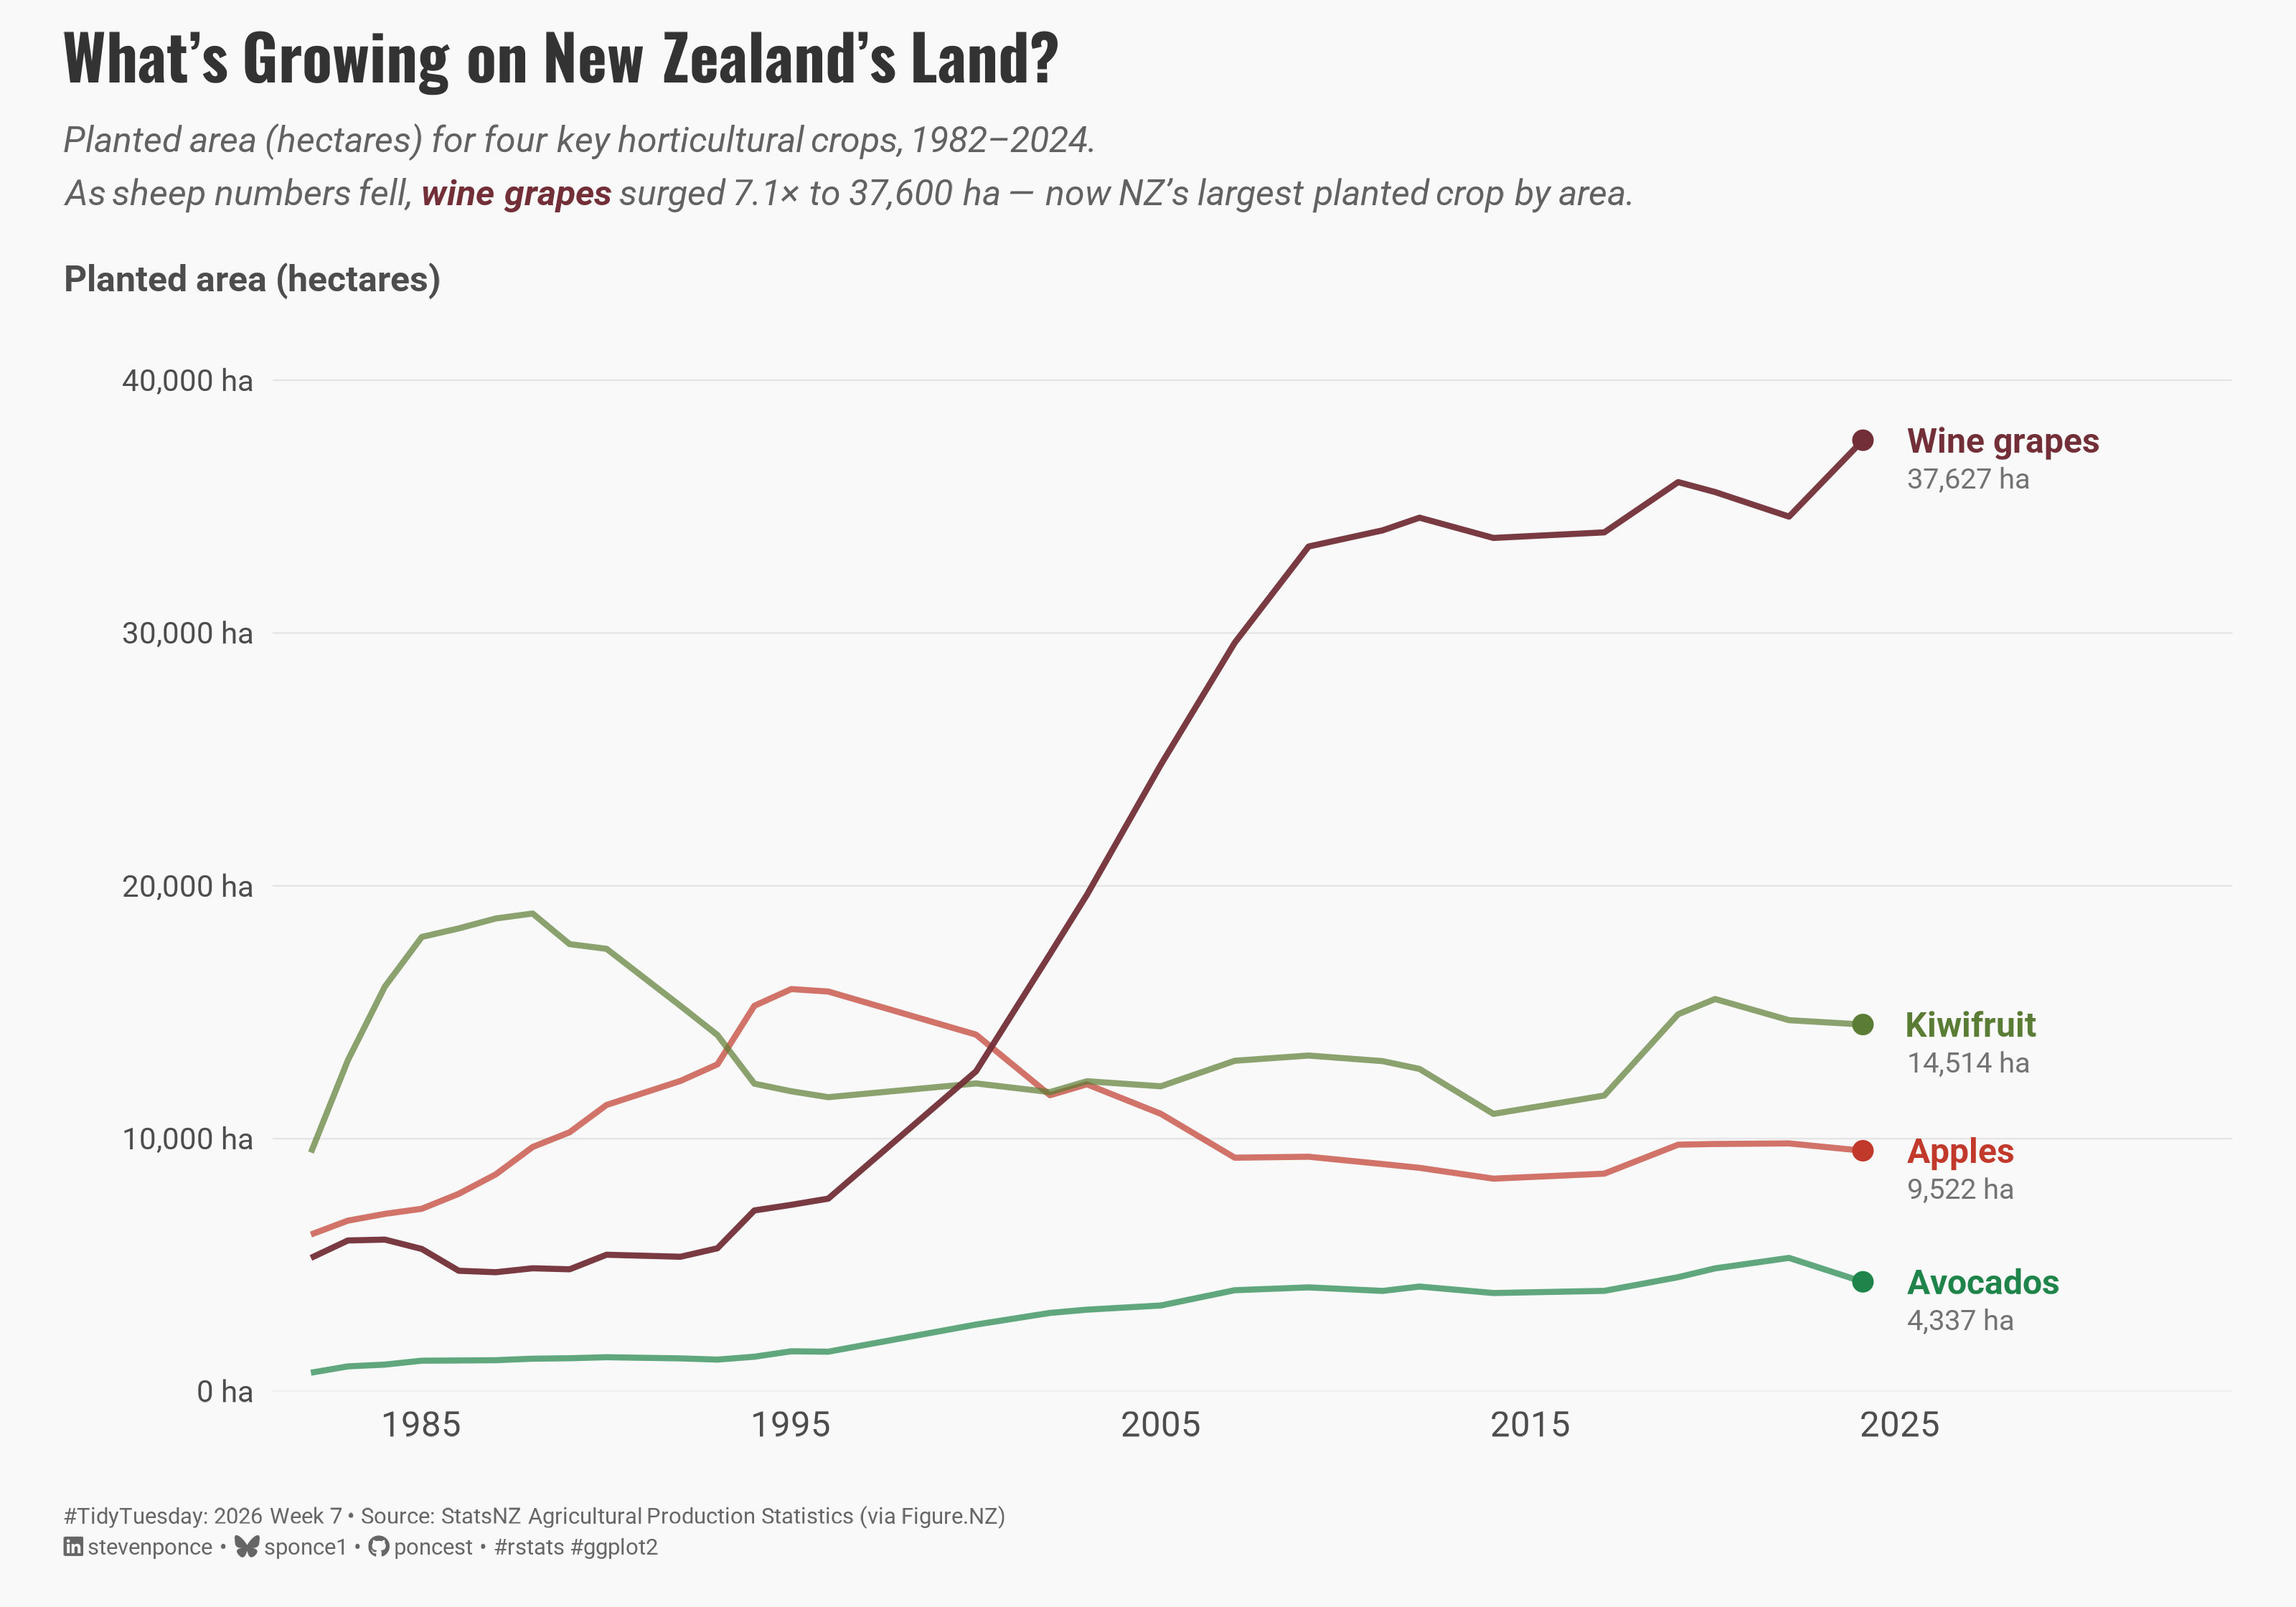

Here is the R script that generated this plot:
## Challenge: #TidyTuesday 2026 week 07
## Data:      Agricultural Production Statistics in New Zealand
## Author:    Steven Ponce
## Date:      2026-02-15

## NOTE: This script uses custom helper functions for theming and formatting.
##       See "HELPER FUNCTIONS DOCUMENTATION" section at the end for details


# 1. LOAD PACKAGES & SETUP ----
if (!require("pacman")) install.packages("pacman")
pacman::p_load(
    tidyverse, ggtext, showtext, janitor, 
    scales, glue
)

### |- figure size ----
camcorder::gg_record(
    dir    = here::here("temp_plots"),
    device = "png",
    width  = 10,
    height = 7,
    units  = "in",
    dpi    = 320
)

# Source utility functions
source(here::here("R/utils/fonts.R"))
source(here::here("R/utils/social_icons.R"))
source(here::here("R/themes/base_theme.R"))


## 2. READ IN THE DATA ----
tt <- tidytuesdayR::tt_load(2026, week = 07)
dataset_raw <- tt$dataset |> clean_names()
rm(tt)


## 3. EXAMINING THE DATA ----
glimpse(dataset_raw)


## 4. TIDY DATA ----

### |- filter horticulture crops ----
hort_crops <- c("Wine grapes", "Kiwifruit", "Apples", "Avocados")

hort_data <- dataset_raw |>
  filter(measure %in% hort_crops) |>
  select(
    year = year_ended_june,
    crop = measure,
    hectares = value
  ) |>
  arrange(crop, year) |> 
  mutate(is_focus = crop == "Wine grapes")

### |- calculate growth metrics (robust) ----
hort_growth <- hort_data |>
  group_by(crop) |>
  summarise(
    first_year = min(year),
    last_year = max(year),
    first_value = hectares[year == min(year)] |> first(),
    last_value = hectares[year == max(year)] |> first(),
    peak_value = max(hectares, na.rm = TRUE),
    peak_year = year[which.max(hectares)] |> first(),
    growth_pct = (last_value - first_value) / first_value * 100,
    .groups = "drop"
  )

### |- end-point labels ----
end_labels <- hort_data |>
  group_by(crop) |>
  filter(year == max(year)) |>
  ungroup()

### |- crop-specific label offsets ----
label_offsets <- tibble(
  crop = hort_crops,
  dy   = c(0, 0, -1100, 0) 
)

end_labels2 <- end_labels |>
  left_join(label_offsets, by = "crop") |>
  mutate(dy = replace_na(dy, 0))

### |- compute subtitle stats from data  ----
wine_stats <- hort_growth |>
  filter(crop == "Wine grapes") |>
  mutate(
    last_value_round = round(last_value, -2),
    growth_x         = last_value / first_value
  )

wine_growth_x <- round(wine_stats$growth_x, 1)
wine_last_ha <- comma(wine_stats$last_value_round)


## 5. VISUALIZATION ----

### |-  plot aesthetics ----
colors <- get_theme_colors(
  palette = c(
      "Wine grapes" = "#722F37",
      "Kiwifruit"   = "#5B7C34",
      "Apples"      = "#C0392B",
      "Avocados"    = "#1E8449"
    )
)

### |- titles and caption ----
title_text <- str_glue("What's Growing on New Zealand's Land?")

subtitle_text <- str_glue(
    "Planted area (hectares) for four key horticultural crops, 1982–2024.<br>",
    "As sheep numbers fell, <b style='color:{colors$palette[\"Wine grapes\"]}'>wine grapes</b> surged ",
    "{wine_growth_x}× to {wine_last_ha} ha — now NZ’s largest planted crop by area."
)

caption_text <- create_social_caption(
    tt_year     = 2026,
    tt_week     = 07,
    source_text = "StatsNZ Agricultural Production Statistics (via Figure.NZ)"
)

### |-  fonts ----
setup_fonts()
fonts <- get_font_families()

### |-  plot theme ----
# Start with base theme
base_theme <- create_base_theme(colors)

# Add weekly-specific theme elements
weekly_theme <- extend_weekly_theme(
  base_theme,
  theme(
    # Text styling
    plot.title = element_text(
      face = "bold", family = fonts$title, size = rel(1.3),
      color = colors$title, margin = margin(b = 10), hjust = 0
    ),
    plot.subtitle = element_markdown(
      face = "italic", family = fonts$subtitle, lineheight = 1.2,
      color = colors$subtitle, size = rel(0.8), margin = margin(b = 20), hjust = 0
    ),

    # Grid
    panel.grid.minor = element_blank(),
    panel.grid.major.x = element_blank(),
    panel.grid.major = element_line(color = "gray90", linewidth = 0.25),

    # Axes
    axis.title = element_text(size = rel(0.8), color = "gray30"),
    axis.text = element_text(color = "gray30"),
    axis.text.y = element_text(size = rel(0.85)),
    axis.ticks = element_blank(),

    # Facets
    strip.background = element_rect(fill = "gray95", color = NA),
    strip.text = element_text(
      face = "bold",
      color = "gray20",
      size = rel(0.9),
      margin = margin(t = 6, b = 4)
    ),
    panel.spacing = unit(1.5, "lines"),

    # Legend elements
    legend.position = "plot",
    legend.title = element_text(
      family = fonts$subtitle,
      color = colors$text, size = rel(0.8), face = "bold"
    ),
    legend.text = element_text(
      family = fonts$tsubtitle,
      color = colors$text, size = rel(0.7)
    ),
    legend.margin = margin(t = 15),

    # Plot margin
    plot.margin = margin(10, 20, 10, 20),
    
  )
)

# Set theme
theme_set(weekly_theme)

### |- final plot ----
ggplot(hort_data, aes(x = year, y = hectares, color = crop)) +

  # Geoms
  geom_line(
    aes(alpha = is_focus),
    linewidth = 0.9
  ) +
  geom_point(
    data = end_labels2,
    size = 2.5, 
    alpha = 1
  ) +
  geom_text(
    data = end_labels2,
    aes(label = crop),
    hjust = 0,
    nudge_x = 1.2,
    size = 3.8,
    fontface = "bold",
    family = fonts$text,
    alpha = 1
  ) +
  geom_text(
    data = end_labels,
    aes(label = glue("{comma(hectares)} ha")),
    hjust = 0,
    nudge_x = 1.2,
    nudge_y = -1500,
    size = 3.2,
    color = "gray45",
    family = fonts$text,
    alpha = 1
  ) +
  # Scales
  scale_color_manual(values = colors$palette) +
  scale_alpha_manual(
    values = c(`TRUE` = 0.95, `FALSE` = 0.70),
    guide = "none"
  ) +
  scale_x_continuous(
    breaks = seq(1985, 2025, 10),
    limits = c(1982, 2034),
    expand = expansion(mult = c(0.02, 0))
  ) +
  scale_y_continuous(
    labels = label_comma(suffix = " ha"),
    breaks = seq(0, 40000, 10000),
    limits = c(0, 42000),
    expand = expansion(mult = c(0, 0.02))
  ) +
  # Labs
  labs(
    title = title_text,
    subtitle = subtitle_text,
    x = NULL,
    y = "Planted area (hectares)",
    caption = caption_text
  ) +
  # Theme
  theme(
    axis.title.y = element_text(
      angle = 0,
      vjust = 1.04,
      hjust = 0.5,
      margin = margin(r = -100)
    ),
    plot.title = element_markdown(
      size = rel(1.4),
      family = fonts$title,
      face = "bold",
      color = colors$title,
      lineheight = 1.15,
      margin = margin(t = 0, b = 5)
    ),
    plot.subtitle = element_markdown(
      size = rel(0.8),
      family = fonts$subtitle,
      color = alpha(colors$subtitle, 0.88),
      lineheight = 1.5,
      margin = margin(t = 5, b = 30)
    ),
    plot.caption = element_markdown(
      size = rel(0.5),
      family = fonts$subtitle,
      color = colors$caption,
      hjust = 0,
      lineheight = 1.4,
      margin = margin(t = 20, b = 5)
    )
  )


# 6. HELPER FUNCTIONS DOCUMENTATION ----

## ============================================================================ ##
##                     CUSTOM HELPER FUNCTIONS                                  ##
## ============================================================================ ##
#
# This analysis uses custom helper functions for consistent theming, fonts,
# and formatting across all my #TidyTuesday projects. The core analysis logic
# (data tidying and visualization) uses only standard tidyverse packages.
#
# -----------------------------------------------------------------------------
# FUNCTIONS USED IN THIS SCRIPT:
# -----------------------------------------------------------------------------
#
# 📂 R/utils/fonts.R
#    • setup_fonts()       - Initialize Google Fonts with showtext
#    • get_font_families() - Return standardized font family names
#
# 📂 R/utils/social_icons.R
#    • create_social_caption() - Generate formatted caption with social handles
#                                and #TidyTuesday attribution
#
# 📂 R/themes/base_theme.R
#    • create_base_theme()   - Create consistent base ggplot2 theme
#    • extend_weekly_theme() - Add weekly-specific theme customizations
#    • get_theme_colors()    - Get color palettes for highlight/text
#
# -----------------------------------------------------------------------------
# WHY CUSTOM FUNCTIONS?
# -----------------------------------------------------------------------------
# These utilities eliminate repetitive code and ensure visual consistency
# across 50+ weekly visualizations. Instead of copy-pasting 30+ lines of
# theme() code each week, I use create_base_theme() and extend as needed.
#
# -----------------------------------------------------------------------------
# VIEW SOURCE CODE:
# -----------------------------------------------------------------------------
# All helper functions are open source on GitHub:
# 🔗 https://github.com/poncest/tidytuesday/tree/main/R
#
# Main files:
#   • R/utils/fonts.R         - Font setup and management
#   • R/utils/social_icons.R  - Caption generation with icons
#   • R/themes/base_theme.R   - Reusable ggplot2 themes
#
# -----------------------------------------------------------------------------
# REPRODUCIBILITY:
# -----------------------------------------------------------------------------
# To run this script:
#
# Option 1 - Use the helper functions (recommended):
#   1. Clone the repo: https://github.com/poncest/tidytuesday/
#   2. Make sure the R/ directory structure is maintained
#   3. Run the script as-is
#
# Option 2 - Replace with standard code:
#   1. Replace setup_fonts() with your own font setup
#   2. Replace get_theme_colors() with manual color definitions
#   3. Replace create_base_theme() with theme_minimal() + theme()
#   4. Replace create_social_caption() with manual caption text
#
## ============================================================================ ##


# 7. SESSION INFO ----
sessioninfo::session_info(include_base = TRUE)

# ─ Session info ───────────────────────────────
# setting  value
# version  R version 4.4.1 (2024-06-14 ucrt)
# os       Windows 11 x64 (build 26100)
# system   x86_64, mingw32
# ui       RStudio
# language (EN)
# collate  English_United States.utf8
# ctype    English_United States.utf8
# tz       America/New_York
# date     2026-02-15
# rstudio  2026.01.0+392 Apple Blossom (desktop)
# pandoc   NA
# 
# ─ Packages ───────────────────────────────────
# ! package      * version  date (UTC) lib source
# V base         * 4.4.1    2024-04-24 [2] local (on disk 4.4.0)
# P bit            4.0.5    2022-11-15 [?] CRAN (R 4.4.0)
# P bit64          4.0.5    2020-08-30 [?] CRAN (R 4.4.0)
# P camcorder      0.1.0    2022-10-03 [?] CRAN (R 4.4.0)
# cli            3.6.3    2024-06-21 [1] CRAN (R 4.4.1)
# P colorspace     2.1-1    2024-07-26 [?] CRAN (R 4.4.1)
# P commonmark     1.9.1    2024-01-30 [?] CRAN (R 4.4.0)
# P compiler       4.4.0    2024-04-24 [?] local
# P crayon         1.5.2    2022-09-29 [?] CRAN (R 4.4.0)
# P curl           5.2.1    2024-03-01 [?] CRAN (R 4.4.0)
# P datasets     * 4.4.0    2024-04-24 [?] local
# dplyr        * 1.1.4    2023-11-17 [1] CRAN (R 4.4.0)
# P fansi          1.0.6    2023-12-08 [?] CRAN (R 4.4.0)
# farver         2.1.2    2024-05-13 [1] CRAN (R 4.4.1)
# forcats      * 1.0.0    2023-01-29 [1] CRAN (R 4.4.0)
# generics       0.1.3    2022-07-05 [1] CRAN (R 4.4.0)
# ggplot2      * 3.5.1    2024-04-23 [1] CRAN (R 4.4.0)
# P ggtext       * 0.1.2    2022-09-16 [?] CRAN (R 4.4.0)
# P gh             1.4.1    2024-03-28 [?] CRAN (R 4.4.0)
# P gifski         1.12.0-2 2023-08-12 [?] CRAN (R 4.4.0)
# P gitcreds       0.1.2    2022-09-08 [?] CRAN (R 4.4.0)
# glue         * 1.8.0    2024-09-30 [1] CRAN (R 4.4.2)
# P graphics     * 4.4.0    2024-04-24 [?] local
# P grDevices    * 4.4.0    2024-04-24 [?] local
# P grid           4.4.0    2024-04-24 [?] local
# P gridtext       0.1.5    2022-09-16 [?] CRAN (R 4.4.0)
# gtable         0.3.5    2024-04-22 [1] CRAN (R 4.4.0)
# P here         * 1.0.1    2020-12-13 [?] CRAN (R 4.4.0)
# P hms            1.1.3    2023-03-21 [?] CRAN (R 4.4.0)
# P httr2          1.0.1    2024-04-01 [?] CRAN (R 4.4.0)
# P janitor      * 2.2.0    2023-02-02 [?] CRAN (R 4.4.0)
# P jsonlite       1.8.8    2023-12-04 [?] CRAN (R 4.4.0)
# P lifecycle      1.0.4    2023-11-07 [?] CRAN (R 4.4.0)
# P lubridate    * 1.9.3    2023-09-27 [?] CRAN (R 4.4.0)
# magick         2.8.3    2024-02-18 [1] CRAN (R 4.4.0)
# P magrittr       2.0.3    2022-03-30 [?] CRAN (R 4.4.0)
# markdown       1.13     2024-06-04 [1] CRAN (R 4.4.2)
# P methods      * 4.4.0    2024-04-24 [?] local
# munsell        0.5.1    2024-04-01 [1] CRAN (R 4.4.0)
# P pacman       * 0.5.1    2019-03-11 [?] CRAN (R 4.4.0)
# P parallel       4.4.0    2024-04-24 [?] local
# P pillar         1.9.0    2023-03-22 [?] CRAN (R 4.4.0)
# P pkgconfig      2.0.3    2019-09-22 [?] CRAN (R 4.4.0)
# P purrr        * 1.0.2    2023-08-10 [?] CRAN (R 4.4.0)
# P R6             2.5.1    2021-08-19 [?] CRAN (R 4.4.0)
# P ragg           1.3.3    2024-09-11 [?] CRAN (R 4.4.2)
# P rappdirs       0.3.3    2021-01-31 [?] CRAN (R 4.4.0)
# P Rcpp           1.0.12   2024-01-09 [?] CRAN (R 4.4.0)
# P readr        * 2.1.5    2024-01-10 [?] CRAN (R 4.4.0)
# P renv           1.0.7    2024-04-11 [?] CRAN (R 4.4.0)
# rlang          1.1.4    2024-06-04 [1] CRAN (R 4.4.1)
# P rprojroot      2.0.4    2023-11-05 [?] CRAN (R 4.4.0)
# P rstudioapi     0.16.0   2024-03-24 [?] CRAN (R 4.4.0)
# P rsvg           2.6.0    2023-10-08 [?] CRAN (R 4.4.0)
# scales       * 1.3.0    2023-11-28 [1] CRAN (R 4.4.0)
# P sessioninfo    1.2.2    2021-12-06 [?] CRAN (R 4.4.0)
# P showtext     * 0.9-7    2024-03-02 [?] CRAN (R 4.4.0)
# P showtextdb   * 3.0      2020-06-04 [?] CRAN (R 4.4.0)
# P snakecase      0.11.1   2023-08-27 [?] CRAN (R 4.4.0)
# P stats        * 4.4.0    2024-04-24 [?] local
# stringi        1.8.4    2024-05-06 [1] CRAN (R 4.4.0)
# P stringr      * 1.5.1    2023-11-14 [?] CRAN (R 4.4.0)
# P svglite        2.1.3    2023-12-08 [?] CRAN (R 4.4.0)
# P sysfonts     * 0.8.9    2024-03-02 [?] CRAN (R 4.4.0)
# systemfonts    1.1.0    2024-05-15 [1] CRAN (R 4.4.0)
# textshaping    0.4.0    2024-05-24 [1] CRAN (R 4.4.0)
# P tibble       * 3.2.1    2023-03-20 [?] CRAN (R 4.4.0)
# tidyr        * 1.3.1    2024-01-24 [1] CRAN (R 4.4.0)
# tidyselect     1.2.1    2024-03-11 [1] CRAN (R 4.4.0)
# P tidytuesdayR   1.2.1    2025-04-29 [?] CRAN (R 4.4.3)
# tidyverse    * 2.0.0    2023-02-22 [1] CRAN (R 4.4.3)
# P timechange     0.3.0    2024-01-18 [?] CRAN (R 4.4.0)
# P tools          4.4.0    2024-04-24 [?] local
# P tzdb           0.4.0    2023-05-12 [?] CRAN (R 4.4.0)
# P utf8           1.2.4    2023-10-22 [?] CRAN (R 4.4.0)
# P utils        * 4.4.0    2024-04-24 [?] local
# P vctrs          0.6.5    2023-12-01 [?] CRAN (R 4.4.0)
# P vroom          1.6.5    2023-12-05 [?] CRAN (R 4.4.0)
# P withr          3.0.2    2024-10-28 [?] CRAN (R 4.4.2)
# P xfun           0.52     2025-04-02 [?] CRAN (R 4.4.3)
# P xml2           1.3.6    2023-12-04 [?] CRAN (R 4.4.0)
# 
# V ── Loaded and on-disk version mismatch.
# P ── Loaded and on-disk path mismatch.
# 
# ──────────────────────────────────────────────
# > 
